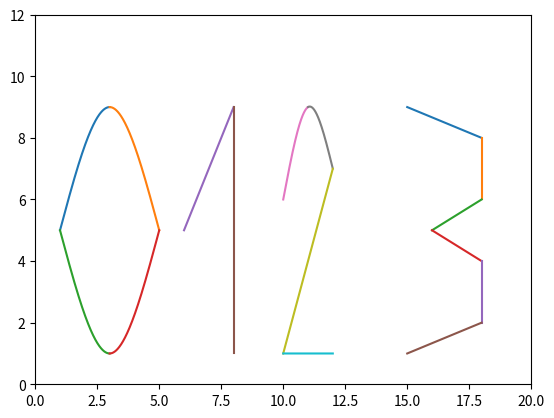

The matplotlib source for this figure:
import matplotlib.pyplot as plt
import numpy as np

#0
#1st cubic spline for 0
point0_11 = np.arange(1, 3, 0.001)
cubic0_11 = 5 + 3 *(point0_11 - 1) + (-1/4)*((point0_11 - 1)**3)

point0_12 = np.arange(3, 5, 0.001)
cubic0_12 = 9 + (-3/2)*((point0_12 - 3)**2) + (1/4)*((point0_12 - 3)**3)

#2nd cubic spline for 0
point0_21 = np.arange(1, 3, 0.001) # göükecek aralığı belirliyo
cubic0_21 = 5 + (-3)*(point0_21 - 1) + (1/4)*((point0_21 - 1)**3)

point0_22 = np.arange(3, 5, 0.001)
cubic0_22 = 1 + (3/2)*((point0_22 - 3)**2) + (-1/4)*((point0_22 - 3)**3)


#1
#1st linear spline for 1 
point1_1 = np.arange(6, 8, 0.001)
linear1_1 = 5 * ((point1_1 - 8)/( - 2)) + 9 * ((point1_1 - 6) / 2)

#2nd linear spline for 1
x_range_for1_2 = [8,8]
y_range_for_1_2 = [1,9]

#2

#cubic spline for 2
point2_11 = np.arange(10, 11, 0.001)
cubic2_11 = 6 + (17/4)*((point2_11 - 10)) + (-5/4)*((point2_11 - 10)**3)

point2_12 = np.arange(11, 12, 0.001)
cubic2_12 = 9 + (1/2)*((point2_12 - 11)) + (-15/4) * ((point2_12 - 11)**2) + (5/4)*((point2_12 - 11)**3)


#1st linear spline for 2
point2_21 = np.arange(10, 12, 0.001)
linear2_21 = 7 * ((point2_21 - 10)/(2)) + ((point2_21 - 12)/ -2)

#2nd linear spline for 2
point2_3 = np.arange(10, 12, 0.001)
linear2_3 = 0 * point2_3 + 1

#3

#1st linear for 3
point3_1 = np.arange(15, 18, 0.001)
linear3_1 = (8/3) * (point3_1 - 15) + (-3) * (point3_1 - 18)

#2nd linear for 3

x_range_for3_2 = [18,18]
y_range_for_3_2 = [6,8]

#3rd linear for 3
point3_3 = np.arange(16, 18, 0.001)
linear3_3 = (-5/2) * (point3_3 - 18) + (3) * (point3_3 - 16)

#4th linear for 3
point3_4 = np.arange(16, 18, 0.001)
linear3_4 = (-5/2) * (point3_3 - 18) + (2) * (point3_3 - 16)

#5th linear for 3
x_range_for3_5 = [18,18]
y_range_for_3_5 = [2,4]

#6th linear for 3
point3_6 = np.arange(15, 18, 0.001)
linear3_6 = (-1/3) * (point3_6 - 18) + (2/3) * (point3_6 - 15)


#plot 0
plt.plot(point0_11, cubic0_11)
plt.plot(point0_12, cubic0_12)

plt.plot(point0_21, cubic0_21)
plt.plot(point0_22, cubic0_22)

#plot 1
plt.plot(point1_1, linear1_1)
plt.plot(x_range_for1_2, y_range_for_1_2)

#plot 2

plt.plot(point2_11, cubic2_11)
plt.plot(point2_12, cubic2_12)
plt.plot(point2_21, linear2_21)
plt.plot(point2_3, linear2_3)

#plot 3
plt.plot(point3_1, linear3_1)
plt.plot(x_range_for3_2, y_range_for_3_2)
plt.plot(point3_3, linear3_3)
plt.plot(point3_4, linear3_4)
plt.plot(x_range_for3_5, y_range_for_3_5)
plt.plot(point3_6, linear3_6)

plt.axis((0,20,0,12))
plt.show()